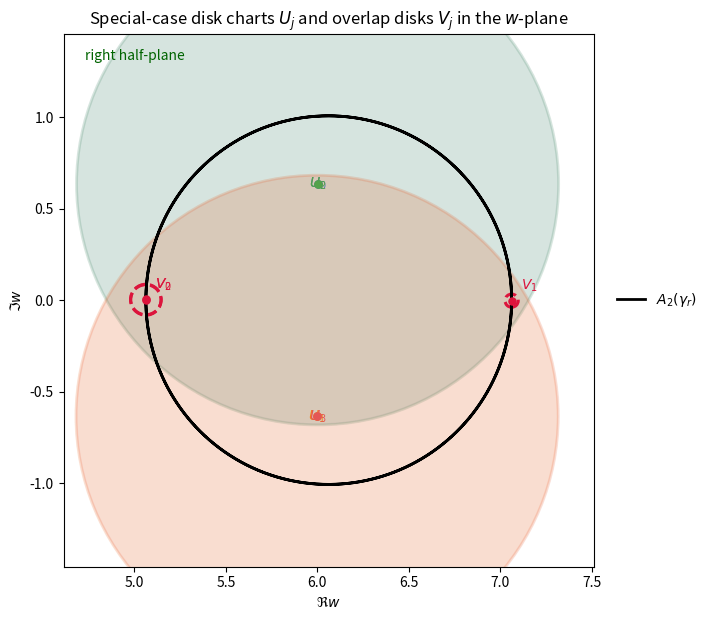

Python code for this plot:
import numpy as np
import matplotlib.pyplot as plt
from matplotlib.patches import Circle

r = 0.5
K = 2
n_pts = 2400
theta = np.linspace(0, 2 * np.pi, n_pts)
t = theta / (2 * np.pi)
z_curve = r * np.exp(1j * theta)

def A2(z):
    return z**4 + 4 * z**2 + 6

w_curve = A2(z_curve)
b_curve = np.log(w_curve)
xi_curve = np.exp(b_curve / (2 ** K))

n_sets = 4
colors = ['#4c78a8', '#f58518', '#54a24b', '#e45756']
edges = np.linspace(0, len(w_curve) - 1, n_sets + 1, dtype=int)
intervals = [(edges[j], edges[j + 1]) for j in range(n_sets)]

u_centers = []
u_radii = []
for a, b in intervals:
    seg = w_curve[a:b + 1]
    center = seg.mean()
    radius = np.max(np.abs(seg - center)) + 0.08
    u_centers.append(center)
    u_radii.append(radius)

v_centers = []
v_radii = []
overlap_pads = []
for j in range(n_sets - 1):
    point = w_curve[edges[j + 1]]
    cap_left = u_radii[j] - abs(point - u_centers[j])
    cap_right = u_radii[j + 1] - abs(point - u_centers[j + 1])
    radius = 0.45 * min(cap_left, cap_right)
    v_centers.append(point)
    v_radii.append(radius)

    max_pad = 0
    for pad in range(1, 40):
        a = max(0, edges[j + 1] - pad)
        b = min(len(w_curve) - 1, edges[j + 1] + pad)
        if np.all(np.abs(w_curve[a:b + 1] - point) <= radius):
            max_pad = pad
        else:
            break
    overlap_pads.append(max_pad)

print('Special-case chart diagnostics:')
for j in range(n_sets):
    print(
        f'  U_{j}: center={u_centers[j]:.6f}, radius={u_radii[j]:.6f}, '
        f'zero margin={abs(u_centers[j]) - u_radii[j]:.6f}'
    )
for j in range(n_sets - 1):
    print(
        f'  V_{j}: center={v_centers[j]:.6f}, radius={v_radii[j]:.6f}, '
        f'sample window pad={overlap_pads[j]}'
    )


fig, ax = plt.subplots(figsize=(8.2, 6.3))
ax.plot(w_curve.real, w_curve.imag, color='black', lw=2.0, label=r'$A_2(\gamma_r)$')

for j, (center, radius, color) in enumerate(zip(u_centers, u_radii, colors)):
    disk = Circle((center.real, center.imag), radius, facecolor=color, edgecolor=color, alpha=0.12, lw=2)
    ax.add_patch(disk)
    ax.scatter([center.real], [center.imag], color=color, s=28, zorder=4)
    ax.text(center.real, center.imag, rf'$U_{j}$', color=color, fontsize=10, ha='center', va='center')

for j, (center, radius) in enumerate(zip(v_centers, v_radii)):
    disk = Circle((center.real, center.imag), radius, facecolor='none', edgecolor='crimson', linestyle='--', lw=2.2)
    ax.add_patch(disk)
    ax.scatter([center.real], [center.imag], color='crimson', s=26, zorder=5)
    ax.text(center.real + 0.05, center.imag + 0.06, rf'$V_{j}$', color='crimson', fontsize=10)

ax.axvline(0, color='0.75', lw=1.0, ls='--')
ax.text(0.04, 0.95, r'right half-plane', transform=ax.transAxes, color='darkgreen', fontsize=10)
ax.set_aspect('equal', adjustable='box')
ax.set_xlim(w_curve.real.min() - 0.45, w_curve.real.max() + 0.45)
ax.set_ylim(w_curve.imag.min() - 0.45, w_curve.imag.max() + 0.45)
ax.set_xlabel(r'$\Re w$')
ax.set_ylabel(r'$\Im w$')
ax.set_title(r'Special-case disk charts $U_j$ and overlap disks $V_j$ in the $w$-plane')
ax.legend(loc='center left', bbox_to_anchor=(1.02, 0.5), frameon=False)
plt.tight_layout()
plt.show()


angles = np.linspace(0, 2 * np.pi, 256, endpoint=False)

print('Verification checks:')
for j, ((a, b), center, radius) in enumerate(zip(intervals, u_centers, u_radii)):
    seg = w_curve[a:b + 1]
    cover_ok = np.all(np.abs(seg - center) < radius)
    print(f'  segment {j} contained in U_{j}: {cover_ok}')

for j, (point, radius) in enumerate(zip(v_centers, v_radii)):
    boundary = point + 0.95 * radius * np.exp(1j * angles)
    left_ok = np.all(np.abs(boundary - u_centers[j]) < u_radii[j])
    right_ok = np.all(np.abs(boundary - u_centers[j + 1]) < u_radii[j + 1])

    pad = overlap_pads[j]
    a = max(0, edges[j + 1] - pad)
    b = min(len(w_curve) - 1, edges[j + 1] + pad)
    window_ok = np.all(np.abs(w_curve[a:b + 1] - point) < radius)

    sample = point + 0.6 * radius * np.exp(1j * angles)
    b_left = np.log(sample)
    b_right = np.log(sample)
    xi_left = np.exp(b_left / (2 ** K))
    xi_right = np.exp(b_right / (2 ** K))
    log_error = np.max(np.abs(b_left - b_right))
    root_error = np.max(np.abs(xi_left - xi_right))

    print(f'  V_{j} subset U_{j} ∩ U_{j + 1}: {left_ok and right_ok}')
    print(f'    sampled overlap window inside V_{j}: {window_ok}')
    print(f'    max log-branch mismatch on sampled points:  {log_error:.3e}')
    print(f'    max root-branch mismatch on sampled points: {root_error:.3e}')
